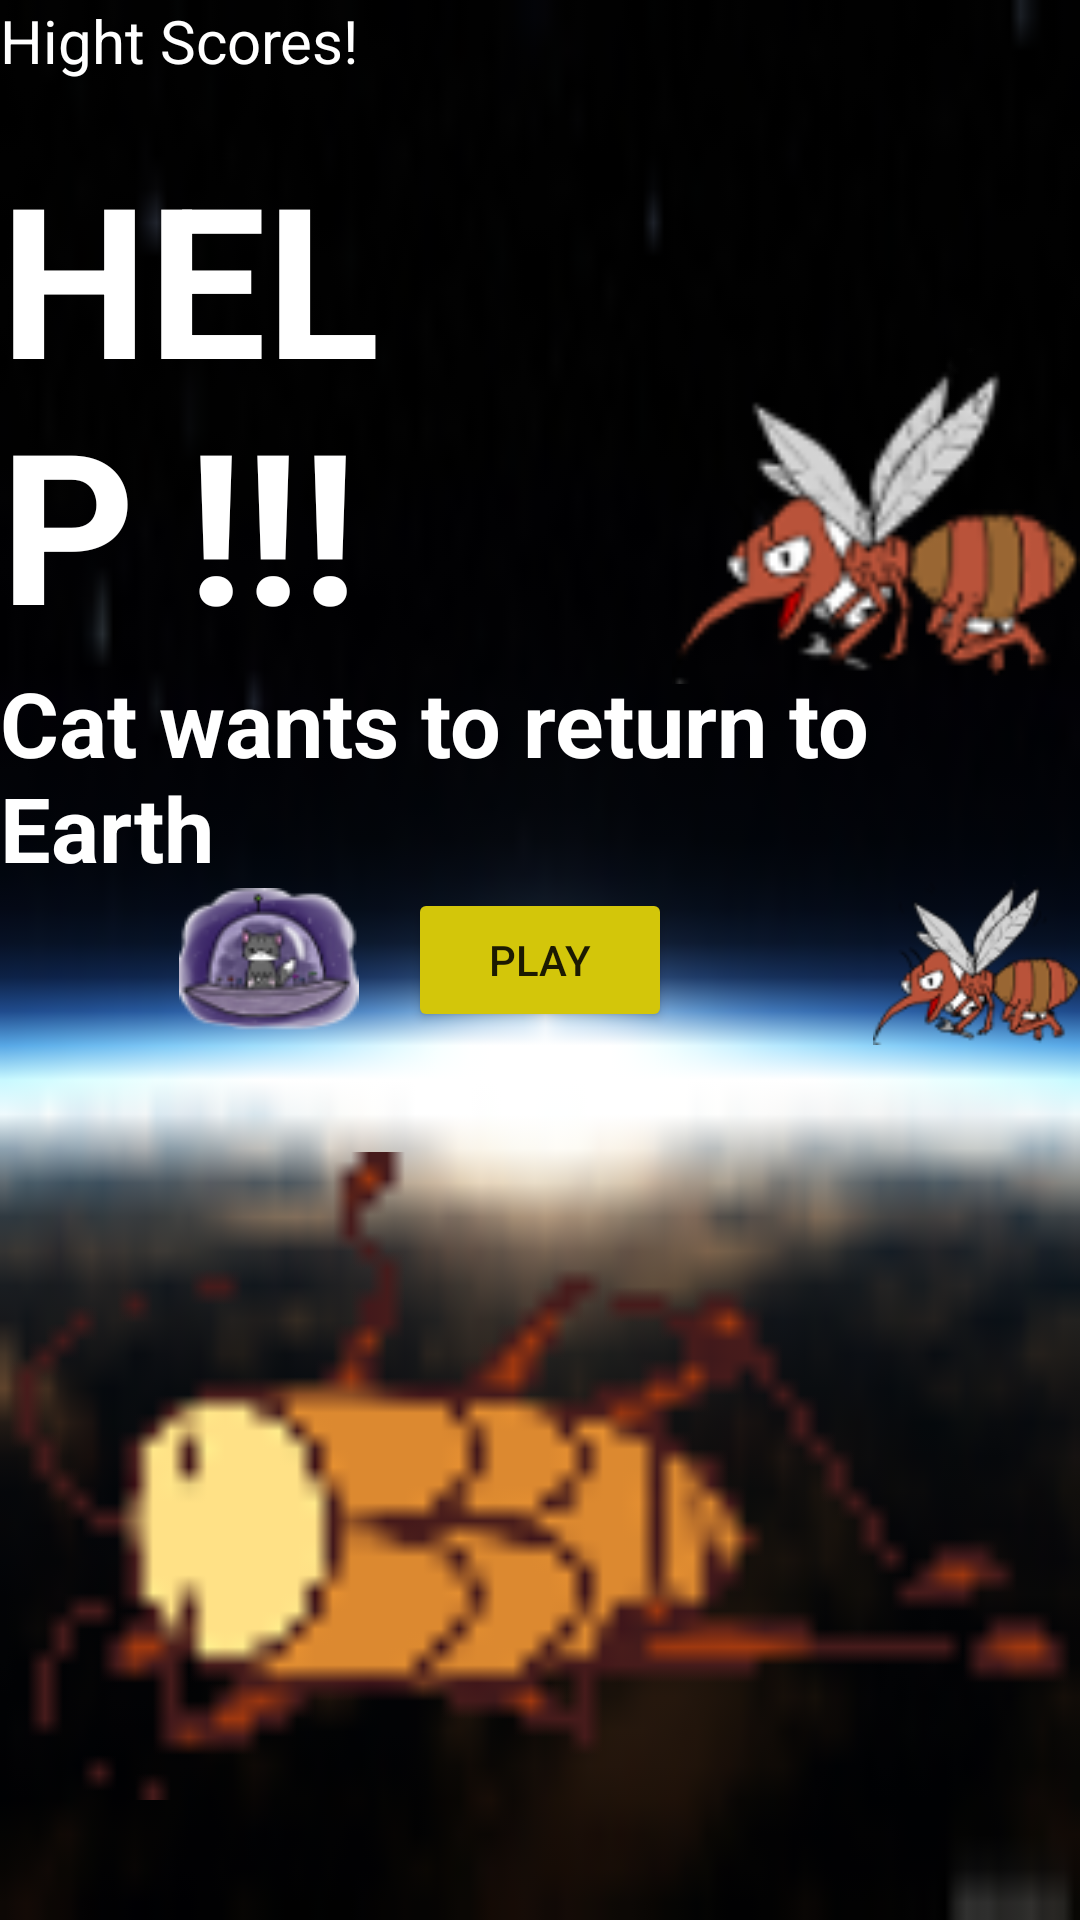

The Android layout XML behind this screen, and the referenced resources:
<!-- AndroidManifest.xml: activity theme android:Theme.NoTitleBar.Fullscreen -->
<!-- res/layout/activity_main.xml -->
<?xml version="1.0" encoding="utf-8"?>
<RelativeLayout xmlns:android="http://schemas.android.com/apk/res/android"
    xmlns:tools="http://schemas.android.com/tools"
    android:layout_width="match_parent"
    android:layout_height="match_parent"
    tools:context="com.syamms.firstgame.MainActivity"
    android:background="@drawable/bg">

    <TextView
        android:layout_width="wrap_content"
        android:layout_height="wrap_content"
        android:text="Hight Scores!"
        android:textSize="20dp"
        android:textColor="@android:color/white"
        android:id="@+id/textHighScore"
        android:layout_alignParentTop="true"
        android:layout_alignParentLeft="true"
        android:layout_alignParentStart="true" />

    <Button
        android:layout_width="wrap_content"
        android:layout_height="wrap_content"
        android:text="Play"
        android:id="@+id/buttonPlay"
        android:layout_centerVertical="true"
        android:layout_centerHorizontal="true"
        android:theme="@style/MyButton"/>
    <ImageView
        android:layout_width="wrap_content"
        android:layout_height="wrap_content"
        android:src="@drawable/ship"
        android:id="@+id/imageView"
        android:layout_above="@+id/imageView3"
        android:layout_alignRight="@+id/textHighScore"
        android:layout_alignEnd="@+id/textHighScore" />
    <ImageView
        android:layout_width="match_parent"
        android:layout_height="match_parent"
        android:src="@drawable/enemy2"
        android:id="@+id/imageView2"
        android:layout_above="@+id/imageView3"
        android:layout_toRightOf="@+id/buttonPlay"
        android:layout_toEndOf="@+id/buttonPlay" />
    <ImageView
        android:layout_width="match_parent"
        android:layout_height="match_parent"
        android:src="@drawable/enemy"
        android:layout_alignParentBottom="true"
        android:layout_alignRight="@+id/imageView2"
        android:layout_alignEnd="@+id/imageView2"
        android:layout_below="@+id/buttonPlay"
        android:id="@+id/imageView3" />
    <ImageView
        android:layout_width="match_parent"
        android:layout_height="match_parent"
        android:src="@drawable/enemy2"
        android:layout_alignParentTop="true"
        android:layout_alignLeft="@+id/imageView2"
        android:layout_alignStart="@+id/imageView2"
        android:layout_marginLeft="67dp"
        android:layout_marginStart="67dp" />
    <TextView
        android:layout_width="wrap_content"
        android:layout_height="wrap_content"
        android:textStyle="bold"
        android:text="HELP !!!"
        android:textSize="70dp"
        android:textColor="@android:color/white"
        android:layout_above="@+id/textView"
        android:layout_toLeftOf="@+id/buttonPlay"
        android:layout_toStartOf="@+id/buttonPlay" />
    <TextView
        android:layout_width="wrap_content"
        android:layout_height="wrap_content"
        android:textStyle="bold"
        android:text="Cat wants to return to Earth"
        android:textSize="30dp"
        android:textColor="@android:color/white"
        android:layout_above="@+id/imageView"
        android:layout_alignParentLeft="true"
        android:layout_alignParentStart="true"
        android:id="@+id/textView" />
</RelativeLayout>
<!-- resources referenced by this layout -->
<resources>
  <!-- drawable bg: png bitmap (drawable, 8443 bytes) -->
  <!-- drawable enemy: png bitmap (drawable, 1570 bytes) -->
  <!-- drawable enemy2: png bitmap (drawable, 8710 bytes) -->
  <!-- drawable ship: png bitmap (drawable, 7196 bytes) -->
  <style name="MyButton" parent="Theme.AppCompat.Light">
          <item name="colorControlHighlight">@color/indigo</item>
          <item name="colorButtonNormal">@color/pink</item>
      </style>
  <color name="indigo">#000000</color>
  <color name="pink">#d3c60a</color>
</resources>
